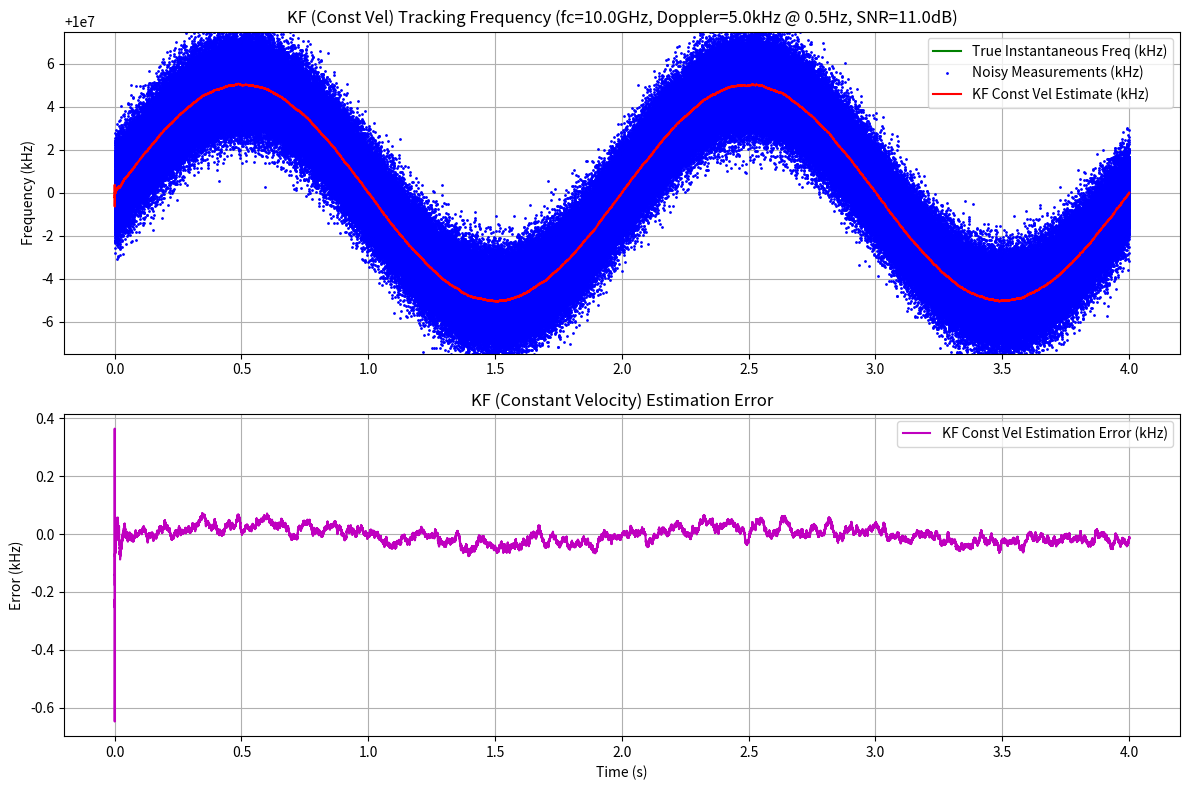

Generate this figure with matplotlib: (Note: this script raises an exception after producing the figure.)
import numpy as np
import matplotlib.pyplot as plt

# --- Standard Kalman Filter Class (from original script) ---
class KalmanFilter:
    def __init__(self, F, H, Q, R, P0, x0):
        """
        Initialize Kalman Filter

        Parameters:
        F: State transition matrix
        H: Measurement matrix
        Q: Process noise covariance
        R: Measurement noise covariance
        P0: Initial state covariance
        x0: Initial state
        """
        self.F = F
        self.H = H
        self.Q = Q
        self.R = R
        self.P = P0
        self.x = x0
        self.n_states = x0.shape[0] # Added for consistency

    def predict(self):
        """
        Prediction step
        """
        # State prediction
        self.x = np.dot(self.F, self.x)
        # Covariance prediction
        self.P = np.dot(np.dot(self.F, self.P), self.F.T) + self.Q
        return self.x

    def update(self, z):
        """
        Update step

        Parameters:
        z: Measurement (Note: Should correspond to H*x)
        """
        # Measurement residual (y = z - H*x_predicted)
        y = z - np.dot(self.H, self.x)

        # Residual covariance
        S = np.dot(np.dot(self.H, self.P), self.H.T) + self.R

        # Kalman gain
        # Ensure S is treated as a scalar if it's 1x1
        S_inv = 1.0 / S[0,0] if S.shape == (1,1) else np.linalg.inv(S)
        K = np.dot(np.dot(self.P, self.H.T), S_inv)

        # State update
        self.x = self.x + np.dot(K, y)

        # Covariance update (Joseph form for stability)
        I = np.eye(self.n_states)
        ImKH = I - np.dot(K, self.H)
        self.P = np.dot(np.dot(ImKH, self.P), ImKH.T) + np.dot(np.dot(K, self.R), K.T)
        return self.x

# --- Functions copied from previous scripts ---

def generate_bpsk_signal_with_doppler(t, data_bits, samples_per_bit, fc, A_d, f_d, noise_std_signal):
    """
    Generates a BPSK-like signal with sinusoidal Doppler shift on the carrier.
    (Identical to the previous version)
    """
    dt = t[1] - t[0]
    n_steps = len(t)
    samples_per_symbol = samples_per_bit # BPSK

    baseband = np.repeat(data_bits, samples_per_symbol)
    if len(baseband) > n_steps:
        baseband = baseband[:n_steps]
    elif len(baseband) < n_steps:
         padding = np.ones(n_steps - len(baseband)) * baseband[-1]
         baseband = np.concatenate((baseband, padding))

    omega_d = 2 * np.pi * f_d
    true_doppler_shift = A_d * np.sin(omega_d * t)
    true_inst_freq = fc + true_doppler_shift

    instantaneous_phase = 2 * np.pi * np.cumsum(true_inst_freq) * dt
    signal_clean = baseband * np.cos(instantaneous_phase)
    noise = np.random.normal(0, noise_std_signal, n_steps)
    signal = signal_clean + noise

    return signal, true_inst_freq

def estimate_frequency_simple(signal, fc_approx, fs):
    """
    Placeholder frequency estimator.
    (Identical to the previous version, relies on global variables for shortcut)
    """
    global t_global, A_d_global, f_d_global, noise_std_freq_global, fc_global
    omega_d = 2 * np.pi * f_d_global
    true_doppler_shift = A_d_global * np.sin(omega_d * t_global)
    # Use fc_global (true fc) here for calculating true freq, but add noise
    true_inst_freq = fc_global + true_doppler_shift
    noise = np.random.normal(0, noise_std_freq_global, len(t_global))
    # Return noisy version centered around fc_approx passed to function? No, center around true fc.
    return true_inst_freq + noise

# --- Main Simulation ---

def main_kf_const_vel_frequency_tracking():
    # --- Simulation Parameters (mostly same as before) ---
    data_rate = 16000
    samples_per_bit = 8
    fs = data_rate * samples_per_bit
    dt = 1.0 / fs
    duration = 4
    n_data_bits = int(duration * data_rate)
    T_data = duration
    barker13 = np.array([+1, +1, +1, +1, +1, -1, -1, +1, +1, -1, +1, -1, +1])
    n_preamble_bits = len(barker13)
    T_preamble = n_preamble_bits / data_rate
    T_total = T_preamble + T_data
    t = np.arange(0, T_total, dt)
    n_steps = len(t)

    global t_global # For simple estimator shortcut
    t_global = t

    # --- Signal Parameters ---
    fc = 10e9  # True nominal carrier frequency
    A_d = 5000  # Doppler amplitude (Hz)
    f_d = 0.5   # Doppler frequency variation (Hz)
    noise_std_signal = 0.5 # Noise added to the baseband signal itself (arbitrary)

    # --- SNR Configuration ---
    target_snr_db = 11.0 # Target SNR for frequency measurement in dB
    signal_power = (A_d**2) / 2.0
    snr_linear = 10**(target_snr_db / 10.0)
    noise_variance = signal_power / snr_linear
    noise_std_freq = np.sqrt(noise_variance) # Calculated measurement noise std dev
    print(f"Target SNR: {target_snr_db:.1f} dB -> Noise Std Dev: {noise_std_freq:.2f} Hz")

    # Globals for simple estimator shortcut
    global A_d_global, f_d_global, noise_std_freq_global, fc_global
    A_d_global = A_d
    f_d_global = f_d
    noise_std_freq_global = noise_std_freq
    fc_global = fc # Store true fc for estimator

    # --- Data Generation ---
    random_bits = np.random.randint(0, 2, n_data_bits) * 2 - 1
    data_bits = np.concatenate((barker13, random_bits))

    # --- Generate Signal and True Frequency ---
    signal, true_inst_freq = generate_bpsk_signal_with_doppler(
        t, data_bits, samples_per_bit, fc, A_d, f_d, noise_std_signal
    )

    # --- Generate Noisy Frequency Measurements (Simulation Shortcut) ---
    noisy_freq_measurements = estimate_frequency_simple(signal, fc, fs) # Pass true fc to estimator

    # --- KF Setup (Constant Velocity Model) ---
    # State: x = [f, f_dot]'
    omega_d = 2 * np.pi * f_d # Still needed for heuristics

    # State transition matrix F (Constant Velocity)
    F = np.array([[1.0, dt],
                  [0.0, 1.0]])

    # Measurement matrix H
    # Measurement z = f = H * x
    H = np.array([[1.0, 0.0]])

    # Process noise Q: Uncertainty in constant velocity model
    # Heuristic: q_fdot related to max expected acceleration
    max_f_ddot = A_d * omega_d**2
    q_fdot = (max_f_ddot * dt)**2 * 1024# Variance for f_dot change
    q_f = (10 * dt)**2 # Small variance for frequency itself assuming model is okay
    Q = np.diag([q_f, q_fdot])

    # Measurement noise covariance R (using calculated noise variance)
    R = np.array([[noise_variance]])

    # Initial state covariance P0 (high uncertainty)
    P0 = np.diag([1e6, 1e8]) # Uncertainty in initial f and f_dot

    # Initial state x0 = [f(0), f_dot(0)]'
    # Guess nominal frequency and zero rate of change
    x0 = np.array([[fc], [0.0]])

    # Create Kalman filter
    kf = KalmanFilter(F, H, Q, R, P0, x0)

    # --- Run KF ---
    kf_state_estimates = np.zeros((n_steps, kf.n_states, 1))
    kf_freq_estimates = np.zeros(n_steps)

    for i in range(n_steps):
        # Prediction
        kf.predict()

        # Measurement is the total noisy frequency
        measurement = np.array([[noisy_freq_measurements[i]]])

        # Update with measurement
        kf.update(measurement)

        # Store filtered state
        kf_state_estimates[i] = kf.x
        # Estimated frequency is state x[0]
        kf_freq_estimates[i] = kf.x[0, 0]

    # --- Plot Results ---
    plt.figure(figsize=(12, 8))

    plt.subplot(2, 1, 1) # Top plot: Frequencies
    plt.plot(t, true_inst_freq / 1e3, 'g-', label='True Instantaneous Freq (kHz)')
    plt.plot(t, noisy_freq_measurements / 1e3, 'b.', markersize=2, label='Noisy Measurements (kHz)')
    plt.plot(t, kf_freq_estimates / 1e3, 'r-', linewidth=1.5, label='KF Const Vel Estimate (kHz)')
    plt.ylabel('Frequency (kHz)')
    plt.title(f'KF (Const Vel) Tracking Frequency (fc={fc/1e9:.1f}GHz, Doppler={A_d/1e3:.1f}kHz @ {f_d}Hz, SNR={target_snr_db:.1f}dB)')
    plt.legend()
    plt.grid(True)
    plt.ylim((fc - 1.5*A_d)/1e3, (fc + 1.5*A_d)/1e3)

    plt.subplot(2, 1, 2) # Bottom plot: Estimation Error
    error = (kf_freq_estimates - true_inst_freq) / 1e3 # Error in kHz
    plt.plot(t, error, 'm-', label='KF Const Vel Estimation Error (kHz)')
    plt.xlabel('Time (s)')
    plt.ylabel('Error (kHz)')
    plt.title('KF (Constant Velocity) Estimation Error')
    plt.legend()
    plt.grid(True)
    plt.tight_layout()

    plt.savefig('plots/kf_const_vel_frequency_track.png')
    print("Plot saved to plots/kf_const_vel_frequency_track.png")
    plt.show() # Display interactive plot window

if __name__ == "__main__":
    main_kf_const_vel_frequency_tracking()
